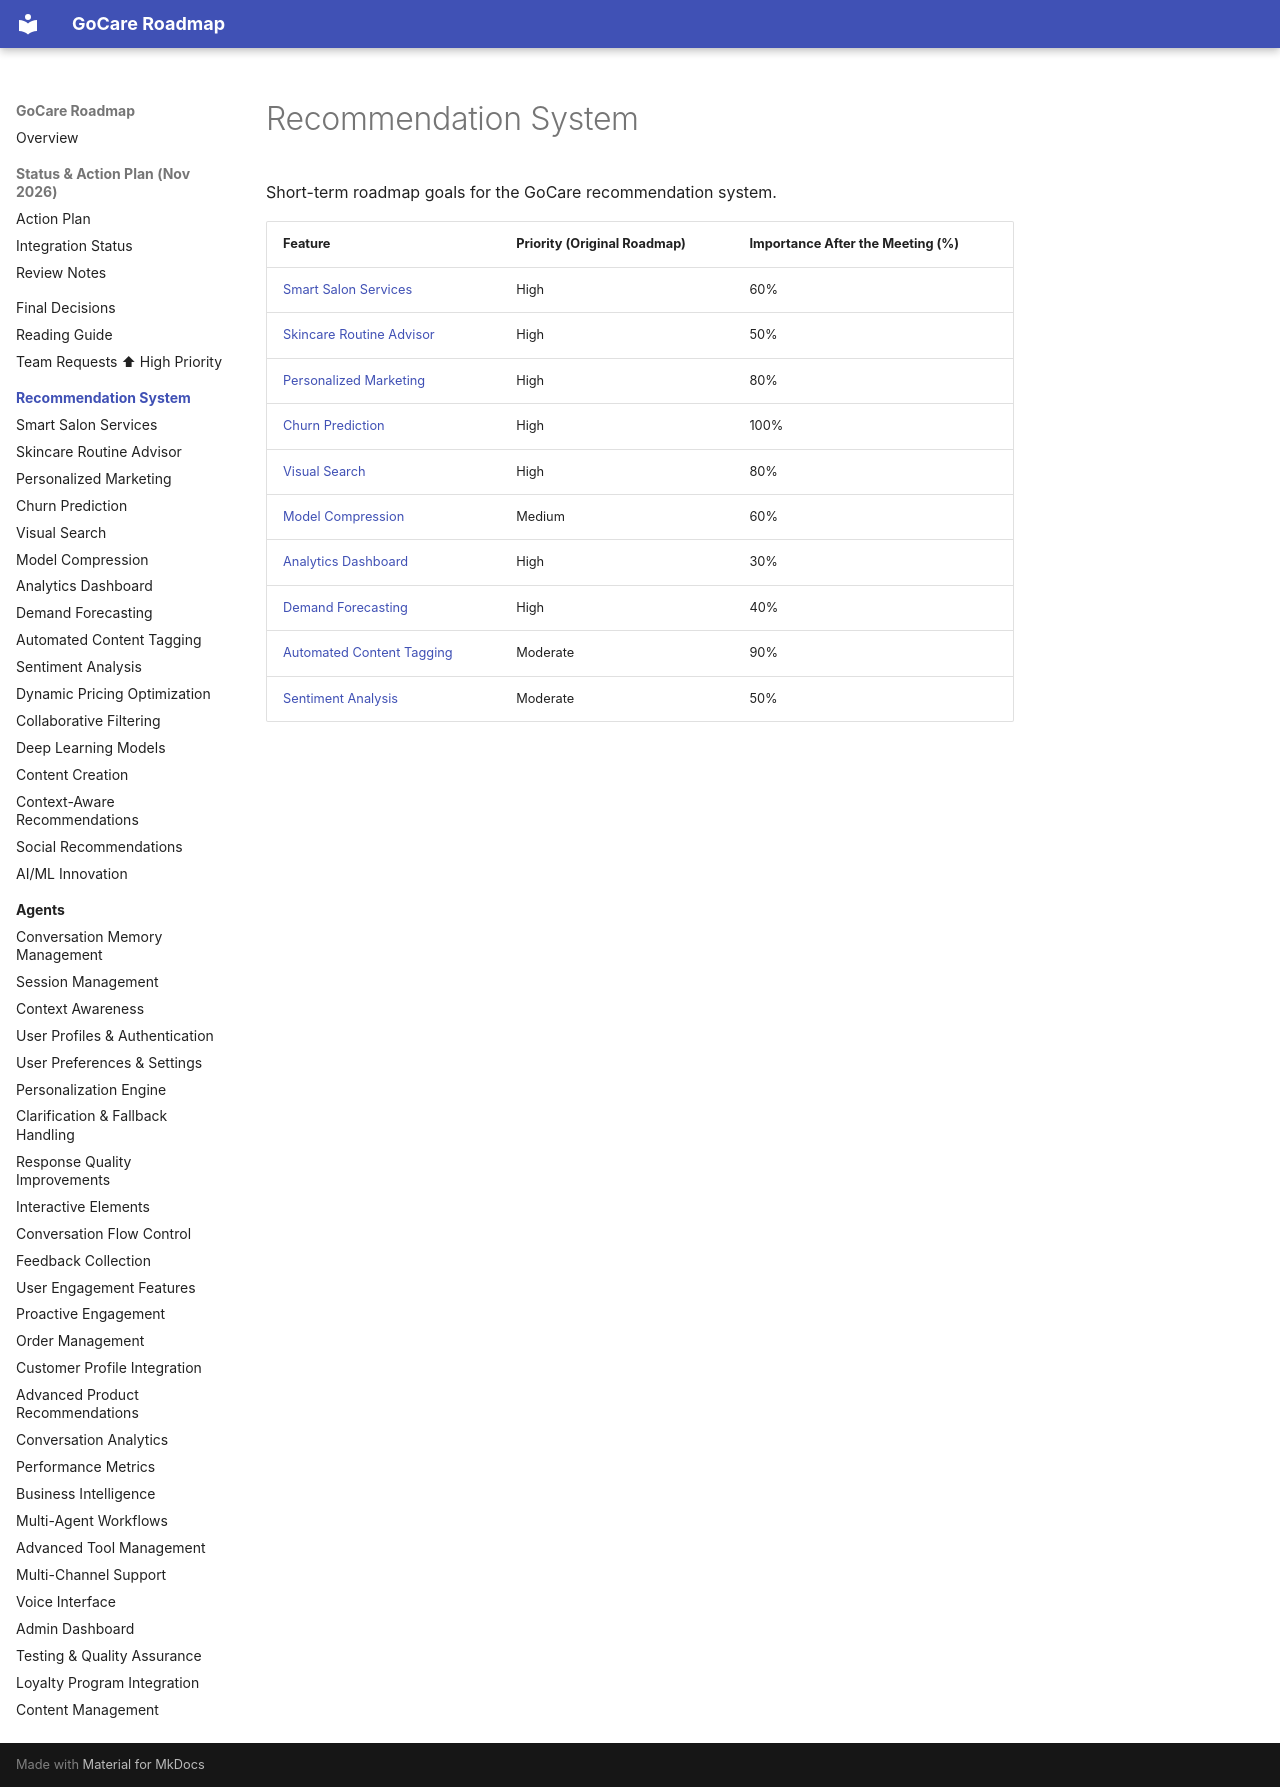

repository: kershrita/gocare-roadmap · page: recommendation/index.html · generator: mkdocs

# Recommendation System

Short-term roadmap goals for the GoCare recommendation system.

| Feature                                                   | Priority (Original Roadmap) | Importance After the Meeting (%) |
|-----------------------------------------------------------|-----------------------------|----------------------------------|
| [Smart Salon Services](smart-salon-services.md)           | High                        | 60%                              |
| [Skincare Routine Advisor](skincare-routine-advisor.md)   | High                        | 50%                              |
| [Personalized Marketing](personalized-marketing.md)       | High                        | 80%                              |
| [Churn Prediction](churn-prediction.md)                   | High                        | 100%                             |
| [Visual Search](visual-search.md)                         | High                        | 80%                              |
| [Model Compression](model-compression.md)                 | Medium                      | 60%                              |
| [Analytics Dashboard](analytics-dashboard.md)             | High                        | 30%                              |
| [Demand Forecasting](demand-forecasting.md)               | High                        | 40%                              |
| [Automated Content Tagging](automated-content-tagging.md) | Moderate                    | 90%                              |
| [Sentiment Analysis](sentiment-analysis.md)               | Moderate                    | 50%                              |
